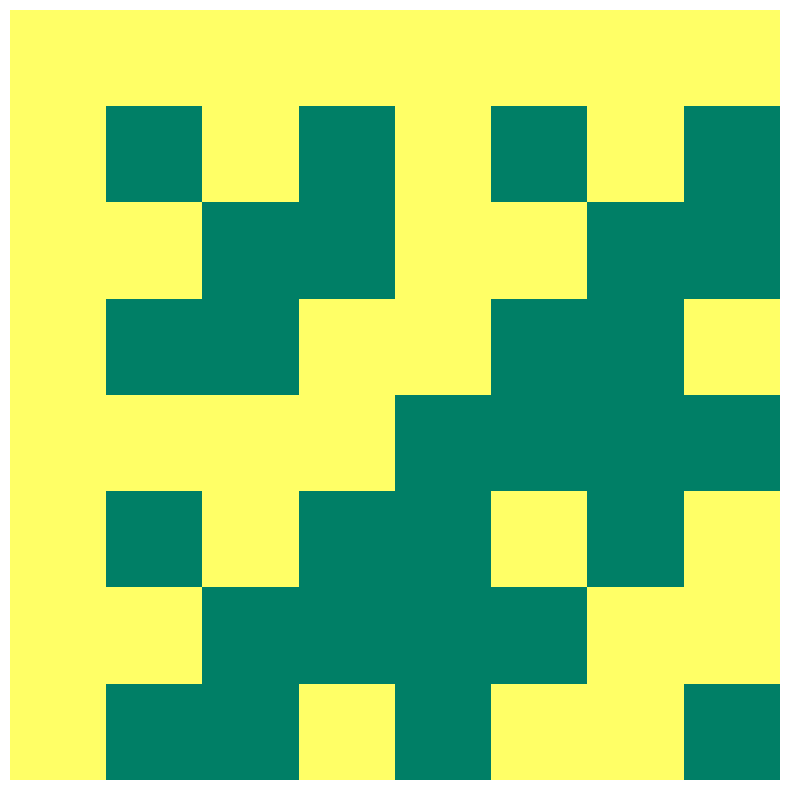

Recreate this plot in Python.
import math
import numpy as np
import time
import matplotlib.pyplot as plt
import matplotlib.cm as cm


def hadamard(n, dtype=int):
    """
    Construct an Hadamard matrix.
    Constructs an n-by-n Hadamard matrix, using Sylvester's
    construction. `n` must be a power of 2.
    Parameters
    ----------
    n : int
        The order of the matrix. `n` must be a power of 2.
    dtype : dtype, optional
        The data type of the array to be constructed.
    Returns
    -------
    H : (n, n) ndarray
        The Hadamard matrix.
    Notes
    -----
    .. versionadded:: 0.8.0
    Examples
    --------
    >>> from scipy.linalg import hadamard
    >>> hadamard(2, dtype=complex)
    array([[ 1.+0.j,  1.+0.j],
           [ 1.+0.j, -1.-0.j]])
    >>> hadamard(4)
    array([[ 1,  1,  1,  1],
           [ 1, -1,  1, -1],
           [ 1,  1, -1, -1],
           [ 1, -1, -1,  1]])
    """

    # This function is a slightly modified version of the
    # [redacted]

    if n < 1:
        lg2 = 0
    else:
        lg2 = int(math.log(n, 2))
    if 2 ** lg2 != n:
        raise ValueError("n must be an positive integer, and n must be "
                         "a power of 2")

    H = np.array([[1]], dtype=dtype)

    # Sylvester's construction
    for i in range(0, lg2):
        H = np.vstack((np.hstack((H, H)), np.hstack((H, -H))))

    return H


mat = hadamard(8)
print(mat)
plt.figure(figsize=(10,10))
plt.imshow(mat, cmap='summer')
plt.axis(False)
plt.show()